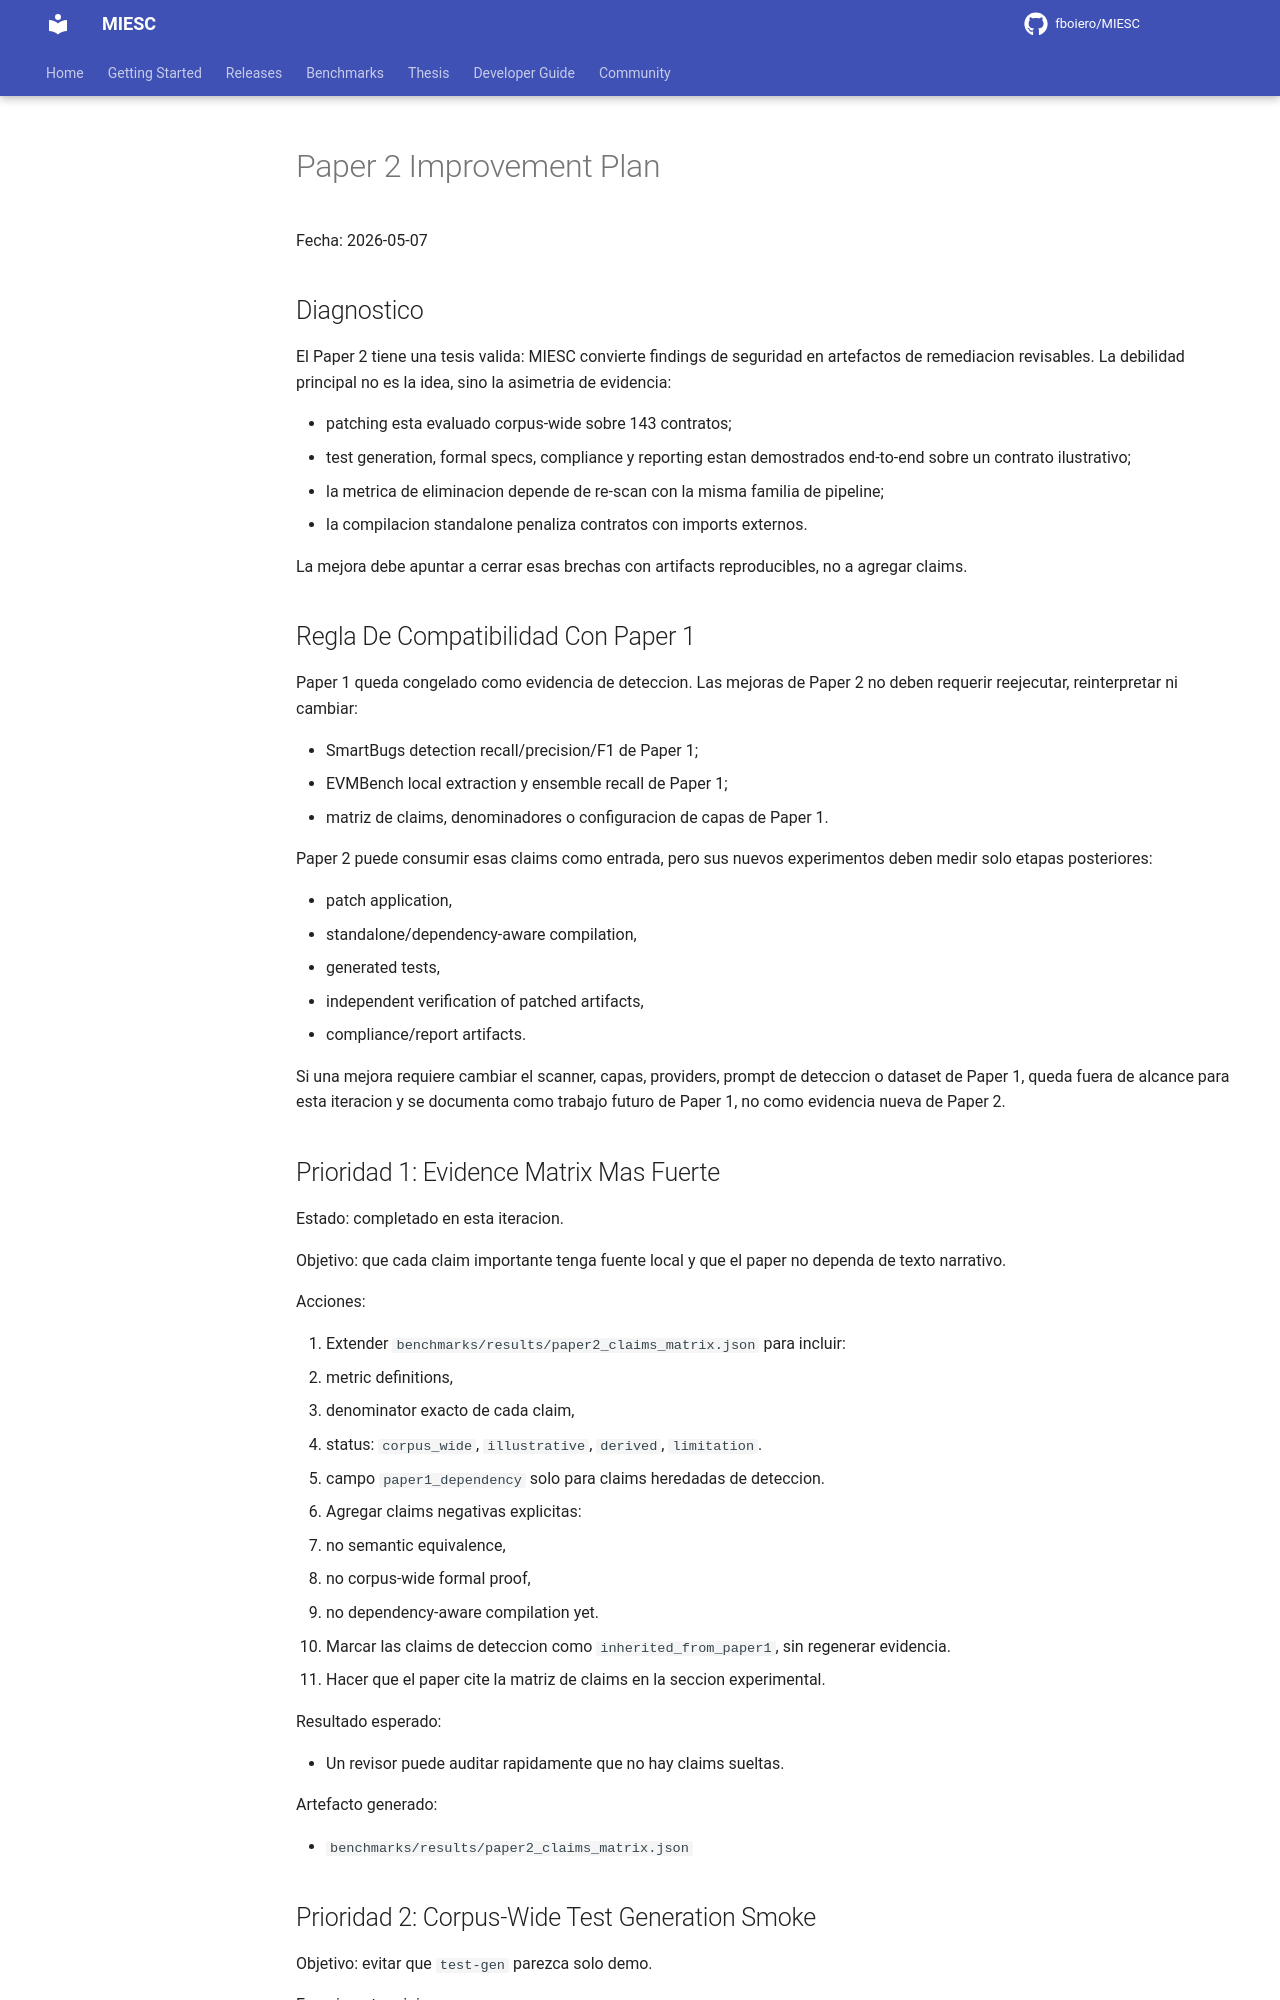

repository: fboiero/MIESC · page: internal/PAPER2_IMPROVEMENT_PLAN/index.html · generator: jekyll

# Paper 2 Improvement Plan

Fecha: 2026-05-07

## Diagnostico

El Paper 2 tiene una tesis valida: MIESC convierte findings de seguridad en
artefactos de remediacion revisables. La debilidad principal no es la idea, sino
la asimetria de evidencia:

- patching esta evaluado corpus-wide sobre 143 contratos;
- test generation, formal specs, compliance y reporting estan demostrados
  end-to-end sobre un contrato ilustrativo;
- la metrica de eliminacion depende de re-scan con la misma familia de pipeline;
- la compilacion standalone penaliza contratos con imports externos.

La mejora debe apuntar a cerrar esas brechas con artifacts reproducibles, no a
agregar claims.

## Regla De Compatibilidad Con Paper 1

Paper 1 queda congelado como evidencia de deteccion. Las mejoras de Paper 2 no
deben requerir reejecutar, reinterpretar ni cambiar:

- SmartBugs detection recall/precision/F1 de Paper 1;
- EVMBench local extraction y ensemble recall de Paper 1;
- matriz de claims, denominadores o configuracion de capas de Paper 1.

Paper 2 puede consumir esas claims como entrada, pero sus nuevos experimentos
deben medir solo etapas posteriores:

- patch application,
- standalone/dependency-aware compilation,
- generated tests,
- independent verification of patched artifacts,
- compliance/report artifacts.

Si una mejora requiere cambiar el scanner, capas, providers, prompt de
deteccion o dataset de Paper 1, queda fuera de alcance para esta iteracion y se
documenta como trabajo futuro de Paper 1, no como evidencia nueva de Paper 2.
